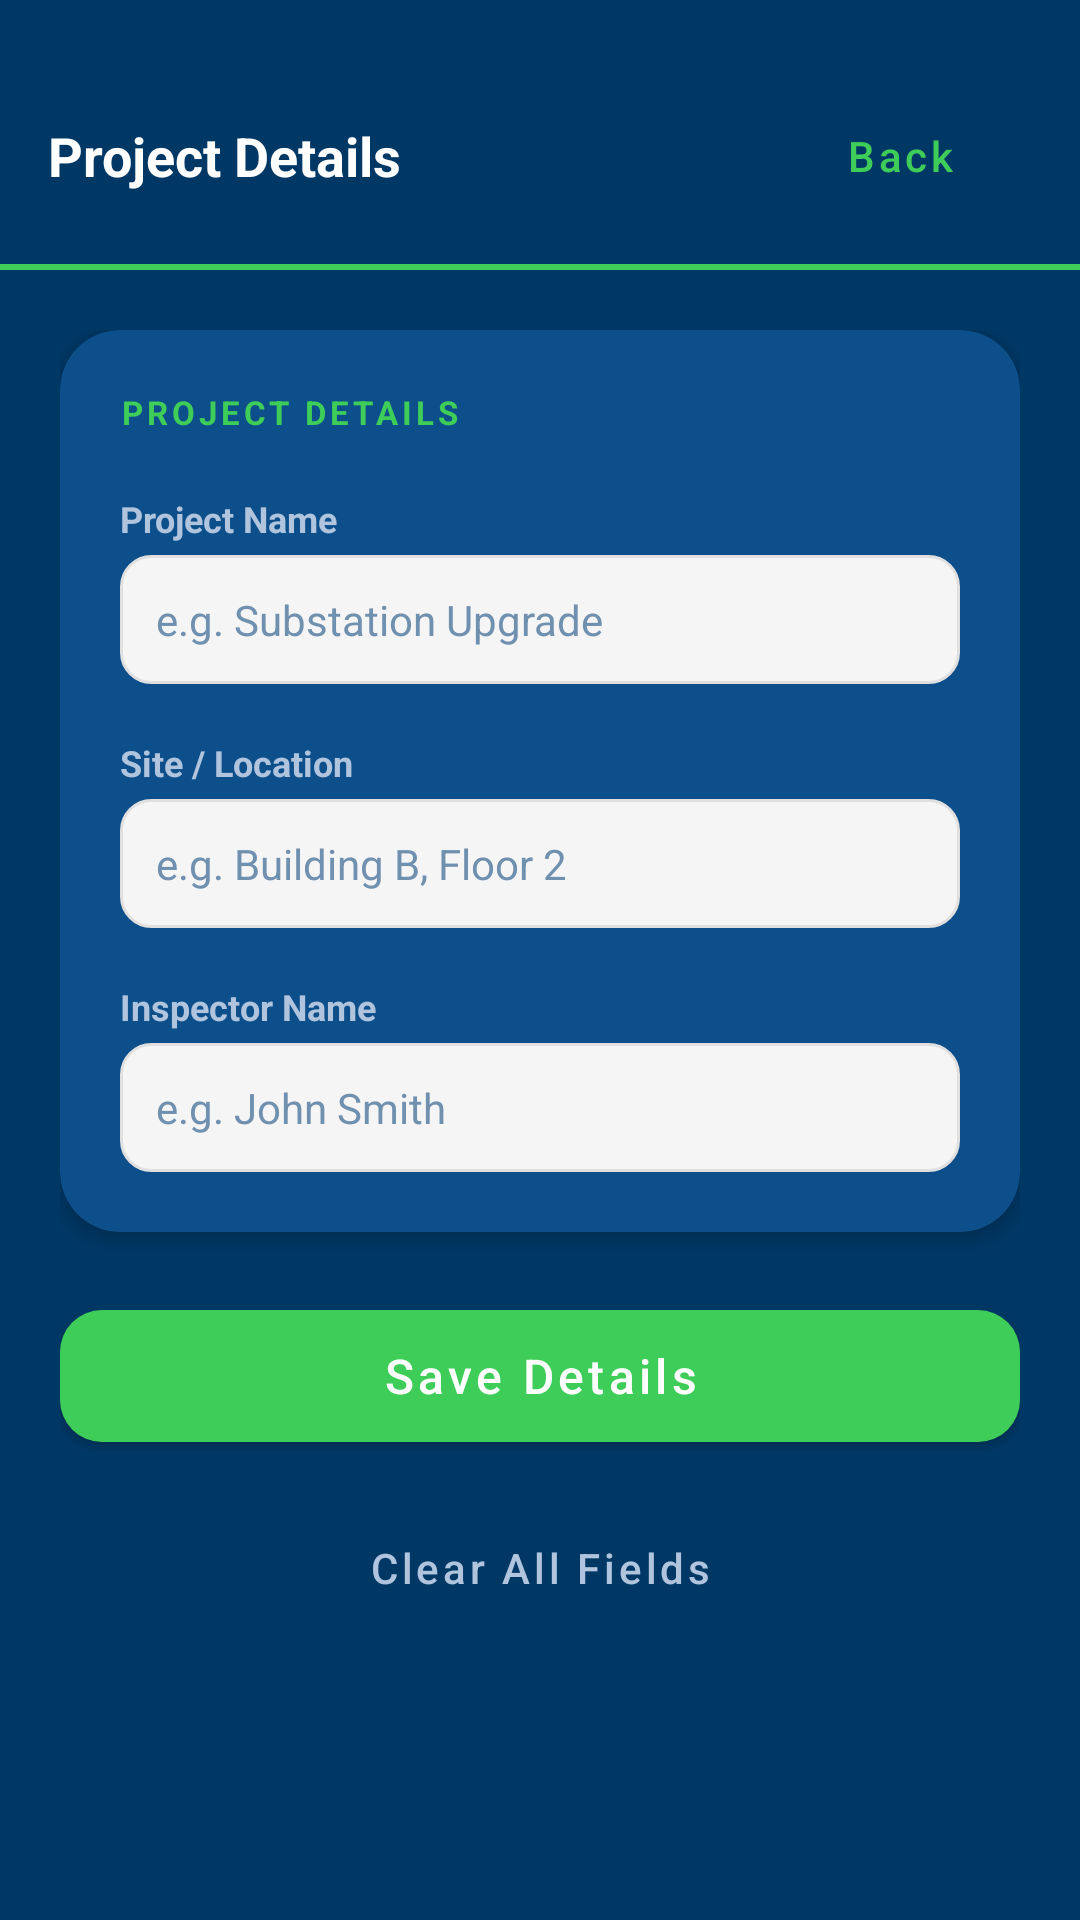

Write the Android layout XML for this screen, with the resource values it uses.
<!-- AndroidManifest.xml: application theme Theme.TesterApiGoogle -->
<!-- res/layout/activity_project_details.xml -->
<?xml version="1.0" encoding="utf-8"?>
<ScrollView
    xmlns:android="http://schemas.android.com/apk/res/android"
    xmlns:app="http://schemas.android.com/apk/res-auto"
    android:layout_width="match_parent"
    android:layout_height="match_parent"
    android:background="#003865"
    android:fillViewport="true">

    <LinearLayout
        android:layout_width="match_parent"
        android:layout_height="wrap_content"
        android:orientation="vertical">

        
        <LinearLayout
            android:layout_width="match_parent"
            android:layout_height="wrap_content"
            android:orientation="horizontal"
            android:gravity="center_vertical"
            android:paddingStart="16dp"
            android:paddingEnd="16dp"
            android:paddingTop="28dp"
            android:paddingBottom="12dp"
            android:background="#003865">

            <TextView
                android:layout_width="0dp"
                android:layout_height="wrap_content"
                android:layout_weight="1"
                android:text="Project Details"
                android:textColor="@color/white"
                android:textSize="18sp"
                android:textStyle="bold" />

            <com.google.android.material.button.MaterialButton
                android:id="@+id/btnBackDetails"
                style="@style/Widget.MaterialComponents.Button.TextButton"
                android:layout_width="wrap_content"
                android:layout_height="wrap_content"
                android:text="Back"
                android:textColor="@color/schneider_green"
                android:textAllCaps="false" />
        </LinearLayout>

        
        <View
            android:layout_width="match_parent"
            android:layout_height="2dp"
            android:background="@color/schneider_green" />

        
        <LinearLayout
            android:layout_width="match_parent"
            android:layout_height="wrap_content"
            android:orientation="vertical"
            android:padding="20dp"
            android:paddingTop="16dp">

            <com.google.android.material.card.MaterialCardView
                android:layout_width="match_parent"
                android:layout_height="wrap_content"
                android:layout_marginBottom="20dp"
                app:cardCornerRadius="20dp"
                app:cardElevation="4dp"
                app:cardBackgroundColor="#0D4F8A"
                app:strokeWidth="0dp">

                <LinearLayout
                    android:layout_width="match_parent"
                    android:layout_height="wrap_content"
                    android:orientation="vertical"
                    android:padding="20dp">

                    <TextView
                        android:layout_width="wrap_content"
                        android:layout_height="wrap_content"
                        android:layout_marginBottom="20dp"
                        android:text="PROJECT DETAILS"
                        android:textColor="@color/schneider_green"
                        android:textSize="11sp"
                        android:textStyle="bold"
                        android:letterSpacing="0.12" />

                    <TextView
                        android:layout_width="wrap_content"
                        android:layout_height="wrap_content"
                        android:text="Project Name"
                        android:textColor="#B0C4DE"
                        android:textSize="12sp"
                        android:textStyle="bold"
                        android:layout_marginBottom="4dp" />

                    <EditText
                        android:id="@+id/etProjectName"
                        android:layout_width="match_parent"
                        android:layout_height="wrap_content"
                        android:layout_marginBottom="18dp"
                        android:inputType="textCapWords"
                        android:maxLines="1"
                        android:padding="12dp"
                        android:background="@drawable/edit_text_bg"
                        android:hint="e.g. Substation Upgrade"
                        android:textColor="@color/schneider_green"
                        android:textColorHint="#7090B0"
                        android:textSize="14sp" />

                    <TextView
                        android:layout_width="wrap_content"
                        android:layout_height="wrap_content"
                        android:text="Site / Location"
                        android:textColor="#B0C4DE"
                        android:textSize="12sp"
                        android:textStyle="bold"
                        android:layout_marginBottom="4dp" />

                    <EditText
                        android:id="@+id/etSiteLocation"
                        android:layout_width="match_parent"
                        android:layout_height="wrap_content"
                        android:layout_marginBottom="18dp"
                        android:inputType="textCapWords"
                        android:maxLines="1"
                        android:padding="12dp"
                        android:background="@drawable/edit_text_bg"
                        android:hint="e.g. Building B, Floor 2"
                        android:textColor="@color/schneider_green"
                        android:textColorHint="#7090B0"
                        android:textSize="14sp" />

                    <TextView
                        android:layout_width="wrap_content"
                        android:layout_height="wrap_content"
                        android:text="Inspector Name"
                        android:textColor="#B0C4DE"
                        android:textSize="12sp"
                        android:textStyle="bold"
                        android:layout_marginBottom="4dp" />

                    <EditText
                        android:id="@+id/etInspectorName"
                        android:layout_width="match_parent"
                        android:layout_height="wrap_content"
                        android:inputType="textCapWords"
                        android:maxLines="1"
                        android:padding="12dp"
                        android:background="@drawable/edit_text_bg"
                        android:hint="e.g. John Smith"
                        android:textColor="@color/schneider_green"
                        android:textColorHint="#7090B0"
                        android:textSize="14sp" />

                </LinearLayout>
            </com.google.android.material.card.MaterialCardView>

            <com.google.android.material.button.MaterialButton
                android:id="@+id/btnSaveDetails"
                android:layout_width="match_parent"
                android:layout_height="56dp"
                android:text="Save Details"
                android:textAllCaps="false"
                android:textSize="16sp"
                app:backgroundTint="@color/schneider_green"
                app:cornerRadius="14dp" />

            <com.google.android.material.button.MaterialButton
                android:id="@+id/btnClearDetails"
                style="@style/Widget.MaterialComponents.Button.TextButton"
                android:layout_width="match_parent"
                android:layout_height="56dp"
                android:layout_marginTop="8dp"
                android:text="Clear All Fields"
                android:textColor="#B0C4DE"
                android:textAllCaps="false" />

        </LinearLayout>
    </LinearLayout>
</ScrollView>
<!-- resources referenced by this layout -->
<resources>
  <color name="schneider_green">#3DCD58</color>
  <color name="white">#FFFFFF</color>
  <!-- drawable edit_text_bg (drawable) -->
  <?xml version="1.0" encoding="utf-8"?>
  <shape xmlns:android="http://schemas.android.com/apk/res/android"
      android:shape="rectangle">
      <solid android:color="@color/input_bg" />
      <stroke android:width="1dp" android:color="@color/input_stroke" />
      <corners android:radius="10dp" />
  </shape>
  <style name="Theme.TesterApiGoogle" parent="Theme.MaterialComponents.Light.NoActionBar">
          <item name="colorPrimary">@color/schneider_green</item>
          <item name="colorPrimaryVariant">@color/schneider_green_dark</item>
          <item name="colorOnPrimary">@color/white</item>
          
          <item name="android:statusBarColor">#003865</item>
          <item name="android:windowLightStatusBar">false</item>
      </style>
  <color name="input_bg">#F5F5F5</color>
  <color name="input_stroke">#E0E0E0</color>
  <color name="schneider_green_dark">#009530</color>
</resources>
